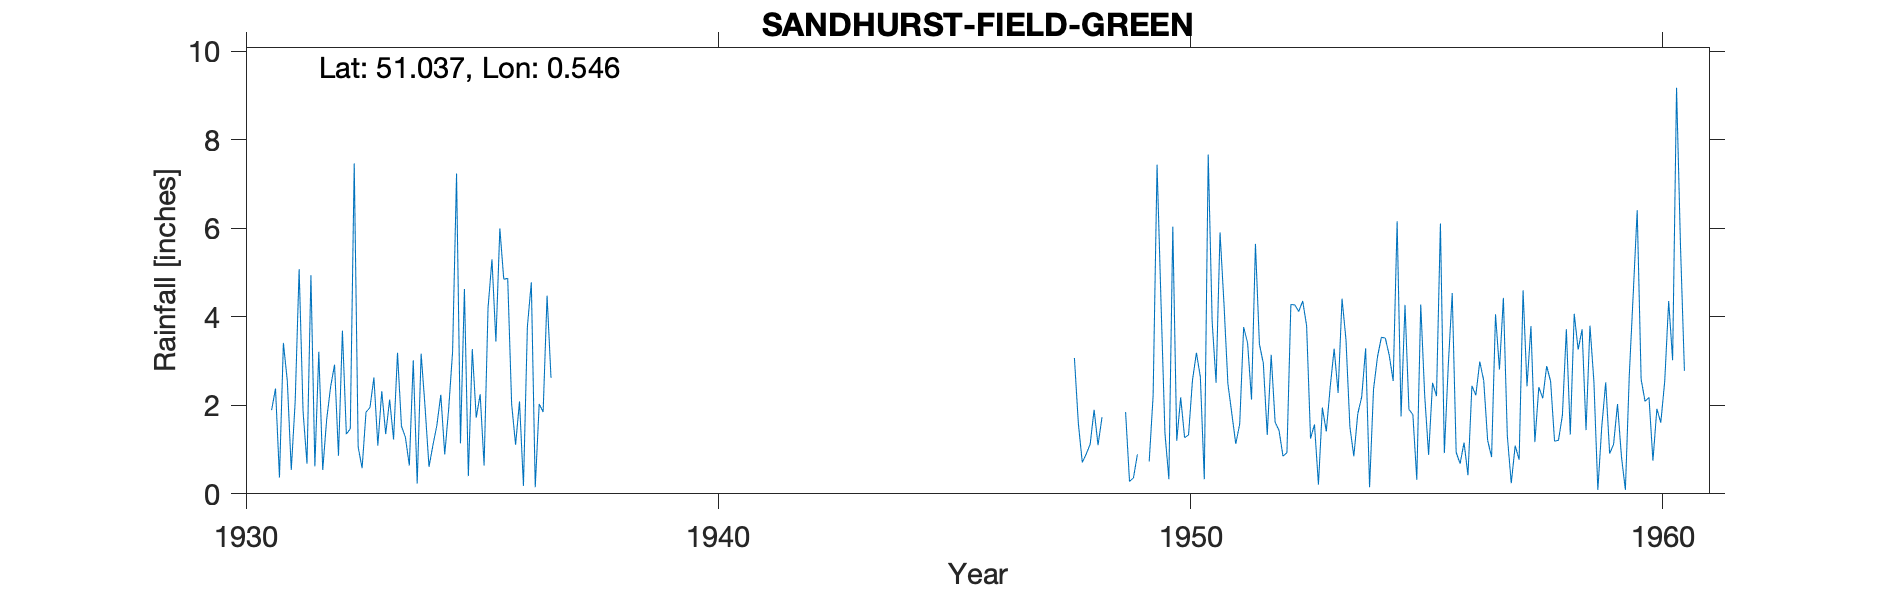

Source data for this figure (header and first rows):
SANDHURST-FIELD-GREEN, , , , , , , , , , , , , , , , , , , , , , , 
Grid ref, TQ786295, Long, 0.546, Lat, 51.04, Elevation, 199, ft, , , , , , , , , , , , , , , 
Station no, 253/9, , , , , , , , , , , , , , , , , , , , , , 
, 1931, 1932, 1933, 1934, 1935, 1936, 1937, 1938, 1939, 1940, 1941, 1942, 1943, 1944, 1945, 1946, 1947, 1948, 1949, 1950, 1951, 1952, 1953
January, 1.89, 3.21, 1.85, 3.02, 1.14, 4.87, , , , , , , , , , , , 3.07, , 0.33, 2.51, 2.95, 1.25
February, 2.38, 0.54, 1.95, 0.23, 4.63, 2.03, , , , , , , , , , , , 1.59, 1.85, 6.04, 5.91, 1.33, 1.57
March, 0.37, 1.68, 2.63, 3.17, 0.4, 1.11, , , , , , , , , , , , 0.71, 0.28, 1.2, 4.3, 3.14, 0.21
April, 3.41, 2.42, 1.09, 1.96, 3.27, 2.09, , , , , , , , , , , , 0.9, 0.36, 2.18, 2.49, 1.62, 1.95
May, 2.55, 2.92, 2.32, 0.61, 1.72, 0.18, , , , , , , , , , , , 1.12, 0.89, 1.27, 1.81, 1.43, 1.41
June, 0.54, 0.86, 1.35, 1.1, 2.25, 3.78, , , , , , , , , , , , 1.9, , 1.33, 1.13, 0.85, 2.42
July, 2.09, 3.69, 2.13, 1.55, 0.64, 4.78, , , , , , , , , , , , 1.1, , 2.57, 1.58, 0.93, 3.28
August, 5.08, 1.35, 1.23, 2.24, 4.2, 0.15, , , , , , , , , , , , 1.73, 0.73, 3.19, 3.77, 4.28, 2.28
September, 1.86, 1.47, 3.19, 0.89, 5.3, 2.03, , , , , , , , , , , , , 2.22, 2.64, 3.41, 4.27, 4.41
October, 0.68, 7.47, 1.53, 1.92, 3.44, 1.85, , , , , , , , , , , , , 7.44, 0.33, 2.13, 4.12, 3.49
November, 4.94, 1.06, 1.28, 3.22, 6, 4.48, , , , , , , , , , , , , 4.34, 7.67, 5.65, 4.36, 1.51
December, 0.62, 0.58, 0.64, 7.24, 4.85, 2.62, , , , , , , , , , , , , 1.38, 3.89, 3.39, 3.8, 0.85
Total, 26.41, 27.25, 21.19, 27.15, 37.84, 29.97, , , , , , , , , , , , , , 32.64, 38.08, 33.08, 24.63
